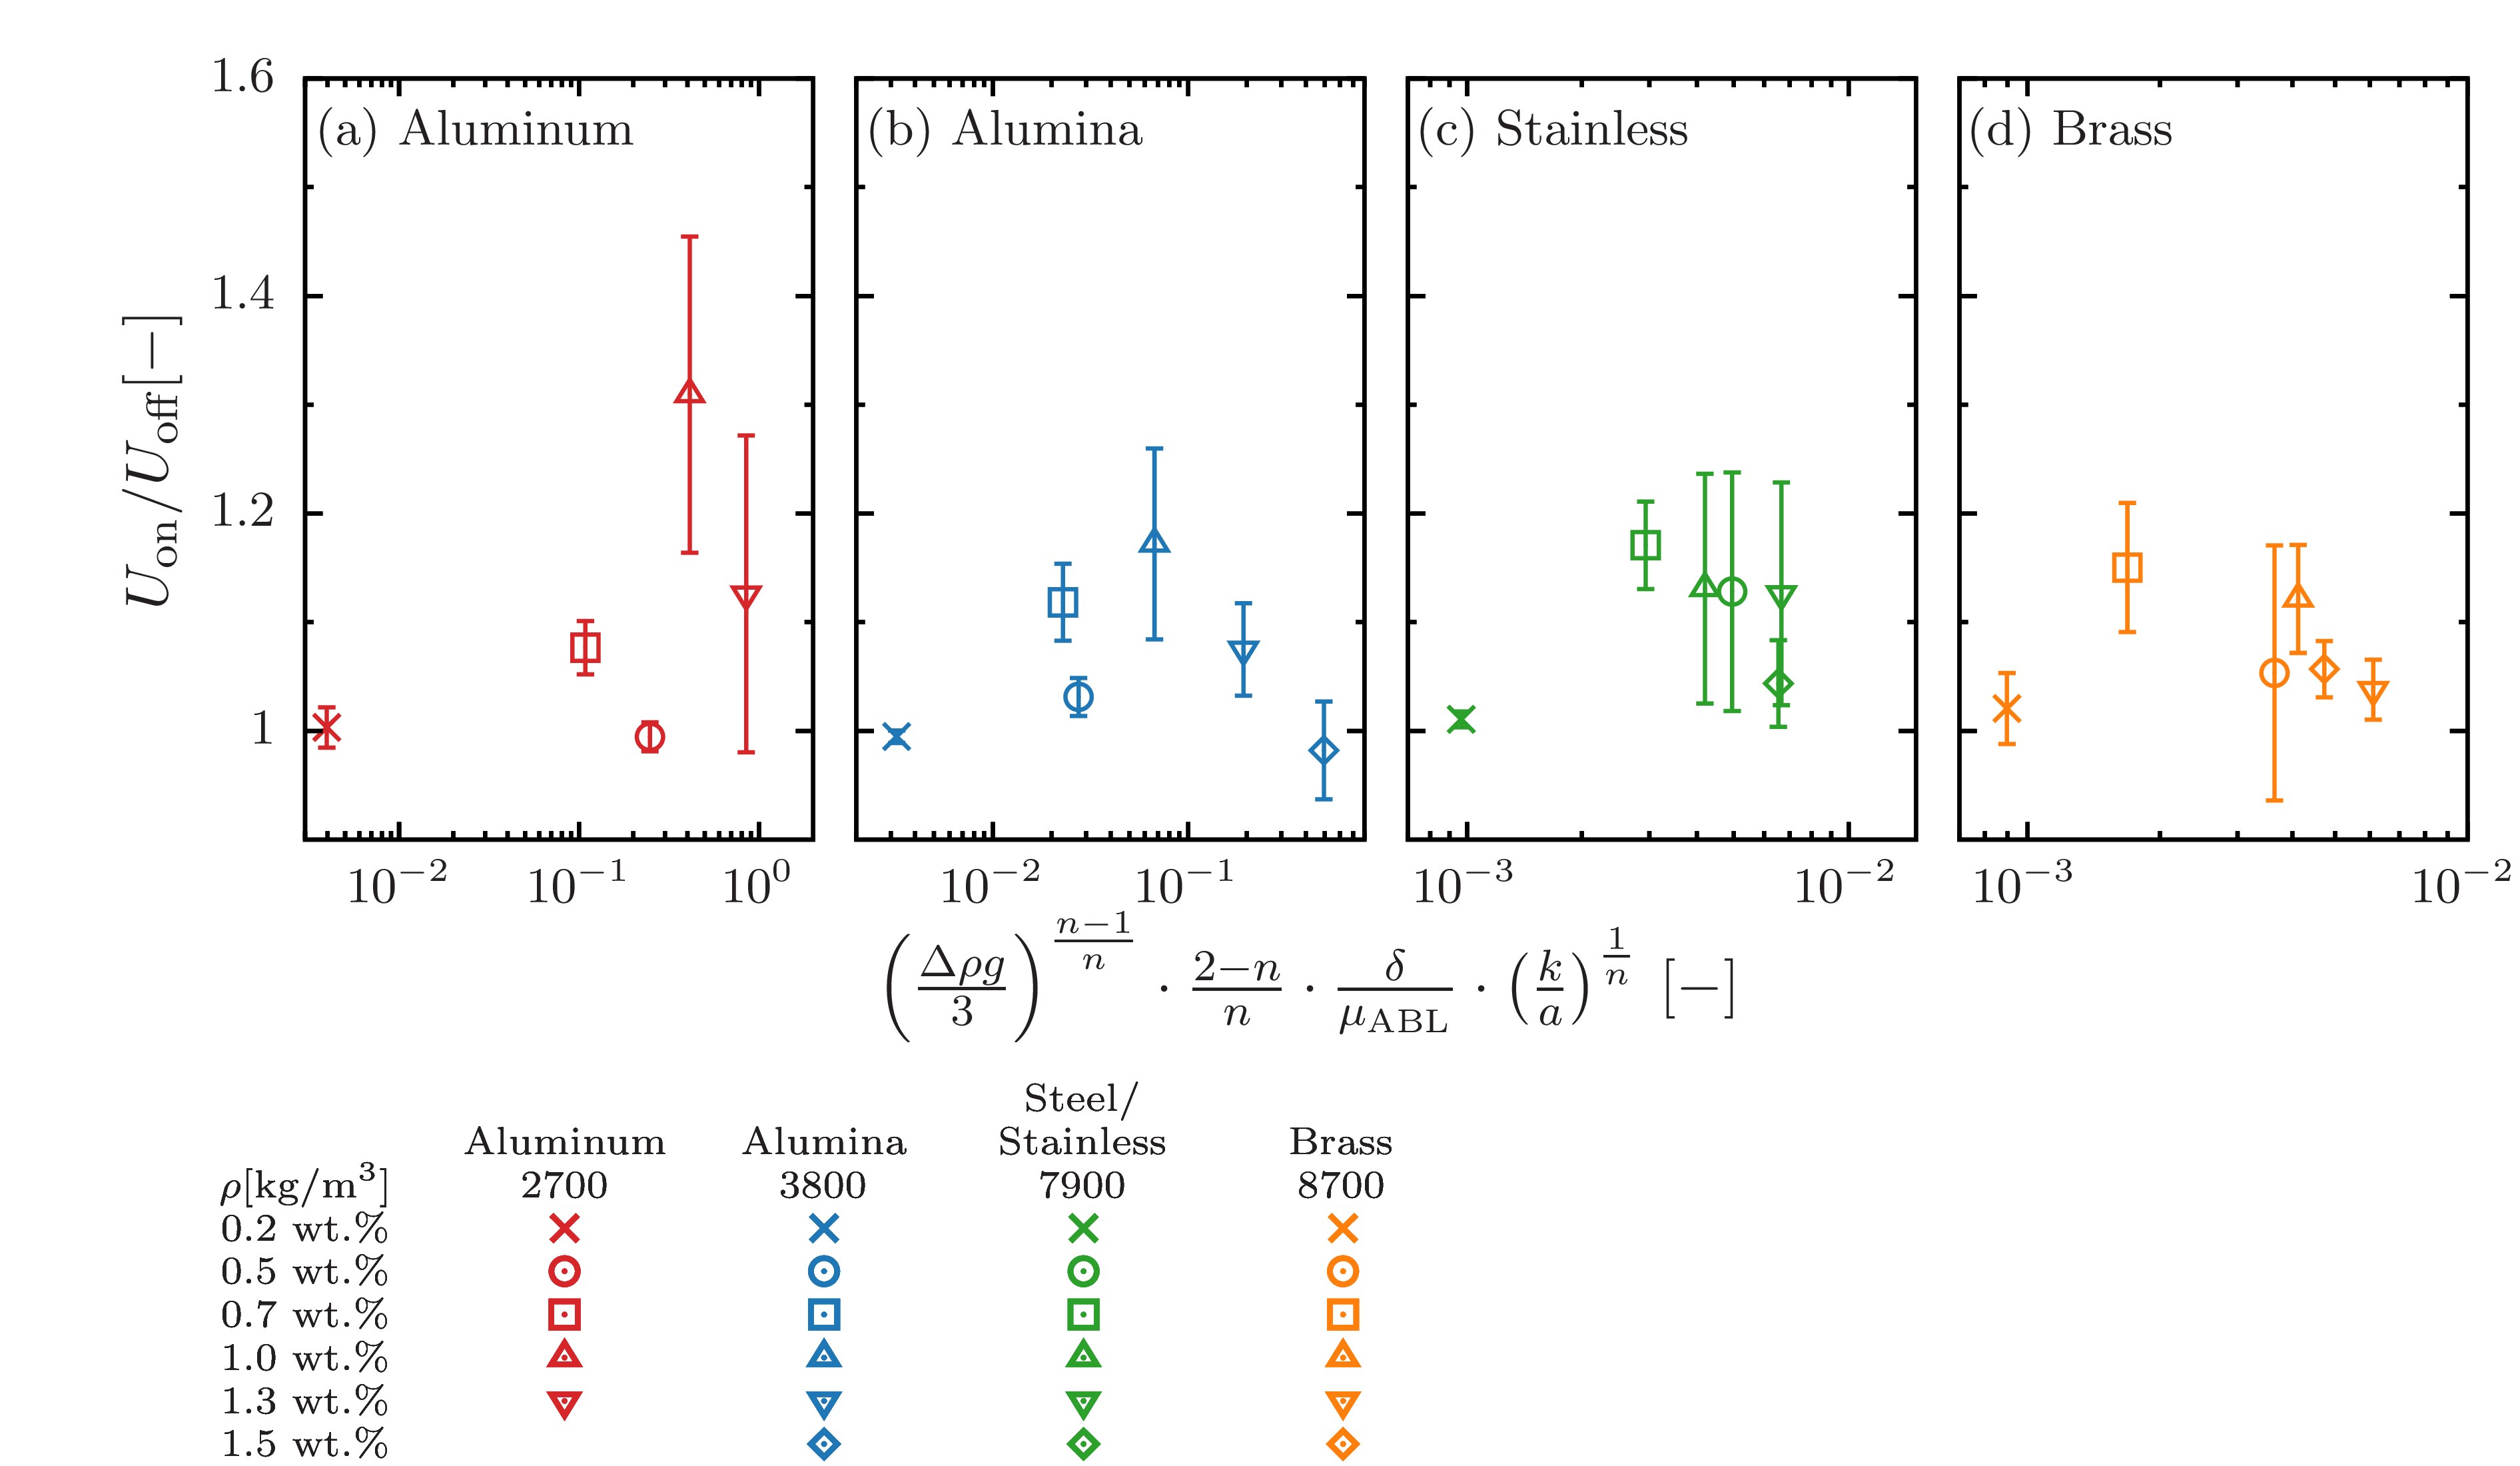

This figure's gnuplot source:
set terminal epslatex standalone header \
" \
\\usepackage{amssymb, amsmath, bm}\n\
\\usepackage{siunitx}\n \
"
set terminal epslatex size 5.4, 3.6 standalone color solid 9
 
set encoding utf8
set datafile separator ','

set tics front 
set border front
set border lw 3 
set size ratio 1
  
if (!exists("fname")) fname='test'

oname = sprintf("%s.tex", fname)
set output oname

al_02 = sprintf('./data/0.2-al.csv')
alumina_02 = sprintf('./data/0.2-alumina.csv')
stainless_02 = sprintf('./data/0.2-stainless.csv')
brass_02 = sprintf('./data/0.2-brass.csv')

al_05 = sprintf('./data/0.5-al.csv')
alumina_05 = sprintf('./data/0.5-alumina.csv')
stainless_05 = sprintf('./data/0.5-stainless.csv')
brass_05 = sprintf('./data/0.5-brass.csv')

al_07 = sprintf('./data/0.7-al.csv')
alumina_07 = sprintf('./data/0.7-alumina.csv')
stainless_07 = sprintf('./data/0.7-stainless.csv')
brass_07 = sprintf('./data/0.7-brass.csv')

al_10 = sprintf('./data/1.0-al.csv')
alumina_10 = sprintf('./data/1.0-alumina.csv')
stainless_10 = sprintf('./data/1.0-fe.csv')
brass_10 = sprintf('./data/1.0-brass.csv')

al_13 = sprintf('./data/1.3-al.csv')
alumina_13 = sprintf('./data/1.3-alumina.csv')
stainless_13 = sprintf('./data/1.3-stainless.csv')
brass_13 = sprintf('./data/1.3-brass.csv')

alumina_15 = sprintf('./data/1.5-alumina.csv')
stainless_15 = sprintf('./data/1.5-stainless.csv')
brass_15 = sprintf('./data/1.5-brass.csv')

lx = 40.0
ly = 200.0
 
set multiplot
 
 
set style line 101 lt 1 lw 4 ps 2 lc rgb '#d62728' # red
set style line 102 lt 1 lw 4 ps 2 lc rgb '#1f77b4' # blue
set style line 103 lt 1 lw 4 ps 2 lc rgb '#2ca02c' # green
set style line 104 lt 1 lw 4 ps 2 lc rgb '#ff7f0e' # orange
set style line 105 lt 1 lw 4 ps 2 lc rgb '#17becf' # light-blue
set style line 106 lt 1 lw 4 ps 2 lc rgb '#9467bd' # purple
set style line 107 lt 1 lw 4 ps 2 lc rgb '#bcbd22' # yellow
set style line 108 lt 1 lw 4 ps 2 lc rgb '#e377c2' # orchid
set style line 109 lt 1 lw 4 ps 2 lc rgb '#7f7f7f' # gray
set style line 110 lt 1 lw 4 ps 2 lc rgb '#8c564b' # brown
 
set style line 111 lt 1 lw 4 ps 2 lc rgb '#ff9896' # red
set style line 112 lt 1 lw 4 ps 2 lc rgb '#aec7e8' # blue
set style line 113 lt 1 lw 4 ps 2 lc rgb '#98df8a' # green
set style line 114 lt 1 lw 4 ps 2 lc rgb '#ffbb78' # orange
set style line 115 lt 1 lw 4 ps 2 lc rgb '#9edae5' # light-blue
set style line 116 lt 1 lw 4 ps 2 lc rgb '#c5b0d5' # purple
set style line 117 lt 1 lw 4 ps 2 lc rgb '#dbdb8d' # yellow
set style line 118 lt 1 lw 4 ps 2 lc rgb '#f7b6d2' # orchid
set style line 119 lt 1 lw 4 ps 2 lc rgb '#c7c7c7' # gray
set style line 120 lt 1 lw 4 ps 2 lc rgb '#c49c94' # brown

set palette defined (0 '#999999',\
                     1 '#00008b',\
					 2 '#2ca9e1',\
					 3 '#008000',\
					 4 '#c8c800',\
					 5 '#ff0000',\
					 6 '#1a1a1a') positive
 
set format '$%g$'

set size ratio 1.5
set style fill solid 10

set label 12 center at screen 0,0.15 '\footnotesize{0.2 wt.\%}'
set label 13 center at screen 0,0.12 '\footnotesize{0.5 wt.\%}'
set label 14 center at screen 0,0.09 '\footnotesize{0.7 wt.\%}'
set label 15 center at screen 0,0.06 '\footnotesize{1.0 wt.\%}'
set label 16 center at screen 0,0.03 '\footnotesize{1.3 wt.\%}'
set label 17 center at screen 0,0 '\footnotesize{1.5 wt.\%}'

set label 22 center at screen 0.12,0.21 '\footnotesize{Aluminum}'
set label 26 center at screen 0.24,0.21 '\footnotesize{Alumina}'
set label 23 center at screen 0.36,0.24 '\footnotesize{Steel/}'
set label 24 center at screen 0.36,0.21 '\footnotesize{Stainless}'
set label 25 center at screen 0.48,0.21 '\footnotesize{Brass}'

set label 32 center at screen 0.12,0.18 '\footnotesize{2700}'
set label 36 center at screen 0.24,0.18 '\footnotesize{3800}'
set label 33 center at screen 0.36,0.18 '\footnotesize{7900}'
set label 34 center at screen 0.48,0.18 '\footnotesize{8700}'

set label 39 center at screen 0,0.18 '\footnotesize{$\rho$[kg/m$^3$]}'

#0.2
set label 52 center at screen 0.12,0.15 point ls 101 pt 2 ps 1.5
set label 53 center at screen 0.36,0.15 point ls 103 pt 2 ps 1.5
set label 54 center at screen 0.48,0.15 point ls 104 pt 2 ps 1.5
set label 55 center at screen 0.24,0.15 point ls 102 pt 2 ps 1.5

#0.5
set label 62 center at screen 0.12,0.12 point ls 101 pt 6 ps 1.5
set label 63 center at screen 0.36,0.12 point ls 103 pt 6 ps 1.5
set label 64 center at screen 0.48,0.12 point ls 104 pt 6 ps 1.5
set label 65 center at screen 0.24,0.12 point ls 102 pt 6 ps 1.5

#0.7
set label 72 center at screen 0.12,0.09 point ls 101 pt 4 ps 1.5
set label 73 center at screen 0.36,0.09 point ls 103 pt 4 ps 1.5
set label 74 center at screen 0.48,0.09 point ls 104 pt 4 ps 1.5
set label 75 center at screen 0.24,0.09 point ls 102 pt 4 ps 1.5

#1.0
set label 82 center at screen 0.12,0.06 point ls 101 pt 8 ps 1.5
set label 83 center at screen 0.36,0.06 point ls 103 pt 8 ps 1.5
set label 84 center at screen 0.48,0.06 point ls 104 pt 8 ps 1.5
set label 85 center at screen 0.24,0.06 point ls 102 pt 8 ps 1.5

#1.3
set label 102 center at screen 0.12,0.03 point ls 101 pt 10 ps 1.5
set label 103 center at screen 0.36,0.03 point ls 103 pt 10 ps 1.5
set label 104 center at screen 0.48,0.03 point ls 104 pt 10 ps 1.5
set label 105 center at screen 0.24,0.03 point ls 102 pt 10 ps 1.5

set label 113 center at screen 0.36,0 point ls 103 pt 12 ps 1.5
set label 114 center at screen 0.48,0 point ls 104 pt 12 ps 1.5
set label 115 center at screen 0.24,0 point ls 102 pt 12 ps 1.5

####################################################################################################

set lmargin screen 0
set rmargin screen 0.235

set tmargin screen 1
set bmargin screen 0.42
 
####################################################################################################
 
set key width 0 spacing 1.1 samplen 1 Left reverse
set key at screen 0.195,1
unset key
 
####################################################################################################

set logscale x

set format x '$10^{%L}$'
set xlabel '{\Large $\left(\frac{\Delta\rho{}g}{3}\right)^{\frac{n-1}{n}}\cdot\frac{2-n}{n}\cdot\frac{\delta}{\mu_\text{ABL}}\cdot\left(\frac{k}{a}\right)^{\frac{1}{n}}$ $[$\SI{}{-}$]$}' offset 25,-0.25
set xrange [3E-3:2E0]
set xtics 1E-3,10,1E0
set mxtics 10
 
set ylabel '{\Large $ U_\text{on}/U_\text{off} \displaystyle [$\SI{}{-}$]$}' offset 0.5,0
set format y '$%g$'
set yrange [0.9:1.6]
set ytics 1.0,0.2,1.6
set mytics 2

set label 31 at graph 0.02,0.93 '(a) Aluminum' front
 
plot \
al_02 using 2:6:7 with yerrorlines ls 101 pt 2 ps 1.5 lw 3 title 'Aluminum',\
al_05 using 2:6:7 with yerrorlines ls 101 pt 6 ps 1.5 lw 3 title '',\
al_07 using 2:6:7 with yerrorlines ls 101 pt 4 ps 1.5 lw 3 title '',\
al_10 using 2:6:7 with yerrorlines ls 101 pt 8 ps 1.5 lw 3 title '',\
al_13 using 2:6:7 with yerrorlines ls 101 pt 10 ps 1.5 lw 3 title '',\

set lmargin screen 0.255
set rmargin screen 0.49

set label 31 at graph 0.02,0.93 '(b) Alumina' front

set xlabel ''

set xrange [2E-3:8E-1]
set xtics 1E-4,10,1E0

set ylabel ''
set format y ''

plot \
alumina_02 using 2:6:7 with yerrorlines ls 102 pt 2 ps 1.5 lw 3 title 'Alumina',\
alumina_05 using 2:6:7 with yerrorlines ls 102 pt 6 ps 1.5 lw 3 title '',\
alumina_07 using 2:6:7 with yerrorlines ls 102 pt 4 ps 1.5 lw 3 title '',\
alumina_10 using 2:6:7 with yerrorlines ls 102 pt 8 ps 1.5 lw 3 title '',\
alumina_13 using 2:6:7 with yerrorlines ls 102 pt 10 ps 1.5 lw 3 title '',\
alumina_15 using 2:6:7 with yerrorlines ls 102 pt 12 ps 1.5 lw 3 title '',\

set lmargin screen 0.51
set rmargin screen 0.745

set label 31 at graph 0.02,0.93 '(c) Stainless' front

set xrange [7E-4:1.5E-2]
set xtics 1E-4,10,1E0

plot \
stainless_02 using 2:6:7 with yerrorlines ls 103 pt 2 ps 1.5 lw 3 title 'Stainless',\
stainless_05 using 2:6:7 with yerrorlines ls 103 pt 6 ps 1.5 lw 3 title '',\
stainless_07 using 2:6:7 with yerrorlines ls 103 pt 4 ps 1.5 lw 3 title '',\
stainless_10 using 2:6:7 with yerrorlines ls 103 pt 8 ps 1.5 lw 3 title '',\
stainless_13 using 2:6:7 with yerrorlines ls 103 pt 10 ps 1.5 lw 3 title '',\
stainless_15 using 2:6:7 with yerrorlines ls 103 pt 12 ps 1.5 lw 3 title '',\

set lmargin screen 0.765
set rmargin screen 1

set label 31 at graph 0.02,0.93 '(d) Brass' front

set xrange [7E-4:1E-2]
set xtics 1E-4,10,1E0

plot \
brass_02 using 2:6:7 with yerrorlines ls 104 pt 2 ps 1.5 lw 3 title 'Brass',\
brass_05 using 2:6:7 with yerrorlines ls 104 pt 6 ps 1.5 lw 3 title '',\
brass_07 using 2:6:7 with yerrorlines ls 104 pt 4 ps 1.5 lw 3 title '',\
brass_10 using 2:6:7 with yerrorlines ls 104 pt 8 ps 1.5 lw 3 title '',\
brass_13 using 2:6:7 with yerrorlines ls 104 pt 10 ps 1.5 lw 3 title '',\
brass_15 using 2:6:7 with yerrorlines ls 104 pt 12 ps 1.5 lw 3 title ''

set tmargin screen 1
set bmargin screen 0

unset multiplot
reset
